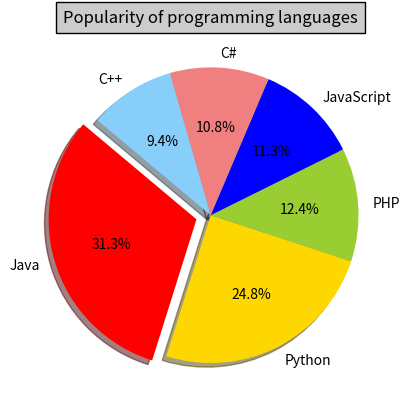

Recreate this plot in Python.

# Write a Python programming to create a pie chart with a title of the popularity of programming Languages.Make multiple wedges of the pie.
#Sample data:
#Programming languages: Java, Python, PHP, JavaScript, C#, C++
#Popularity: 22.2, 17.6, 8.8, 8, 7.7, 6.7

import matplotlib.pyplot as plt

languages=['Java', 'Python', 'PHP', 'JavaScript','C#','C++']
popularity = [22.2,17.6,8.8,8,7.7,6.7]

color=['red', 'gold', 'yellowgreen', 'blue', 'lightcoral', 'lightskyblue']

explode =(0.1, 0, 0, 0,0,0)

plt.pie(popularity, explode=explode, labels=languages, colors=color,autopct='%1.1f%%', shadow=True, startangle=140)
plt.title("Popularity of programming languages",bbox={'facecolor':'0.8','pad':5})

plt.show()